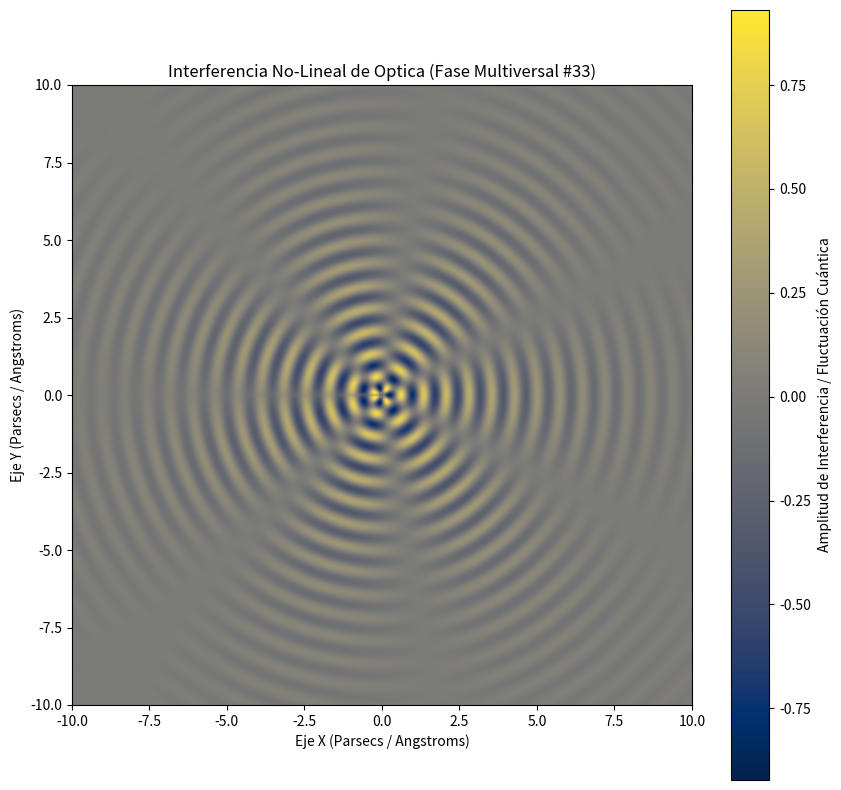

Recreate this plot in Python.
%matplotlib inline
# Simulación Multiversal: Optica - Variante 33
import numpy as np
import matplotlib.pyplot as plt

# Parámetros Físicos No-Lineales
omega_1 = 8.569
omega_2 = 3.36
lambda_decay = 0.277
phase_shift = 2.531

x = np.linspace(-10, 10, 800)
y = np.linspace(-10, 10, 800)
X, Y = np.meshgrid(x, y)

# Dinámica de Fluidos / Campos Tensor-Escalares (Fase Multiversal)
R = np.sqrt(X**2 + Y**2) + 1e-5
Z = (np.sin(omega_1 * R + phase_shift) * np.cos(omega_2 * np.arctan2(Y, X))) * np.exp(-lambda_decay * R)

plt.figure(figsize=(10, 10))
plt.imshow(Z, cmap='cividis', extent=[-10, 10, -10, 10], origin='lower')
plt.colorbar(label='Amplitud de Interferencia / Fluctuación Cuántica')
plt.title(r'Interferencia No-Lineal de Optica (Fase Multiversal #33)')
plt.xlabel('Eje X (Parsecs / Angstroms)')
plt.ylabel('Eje Y (Parsecs / Angstroms)')
plt.show()
